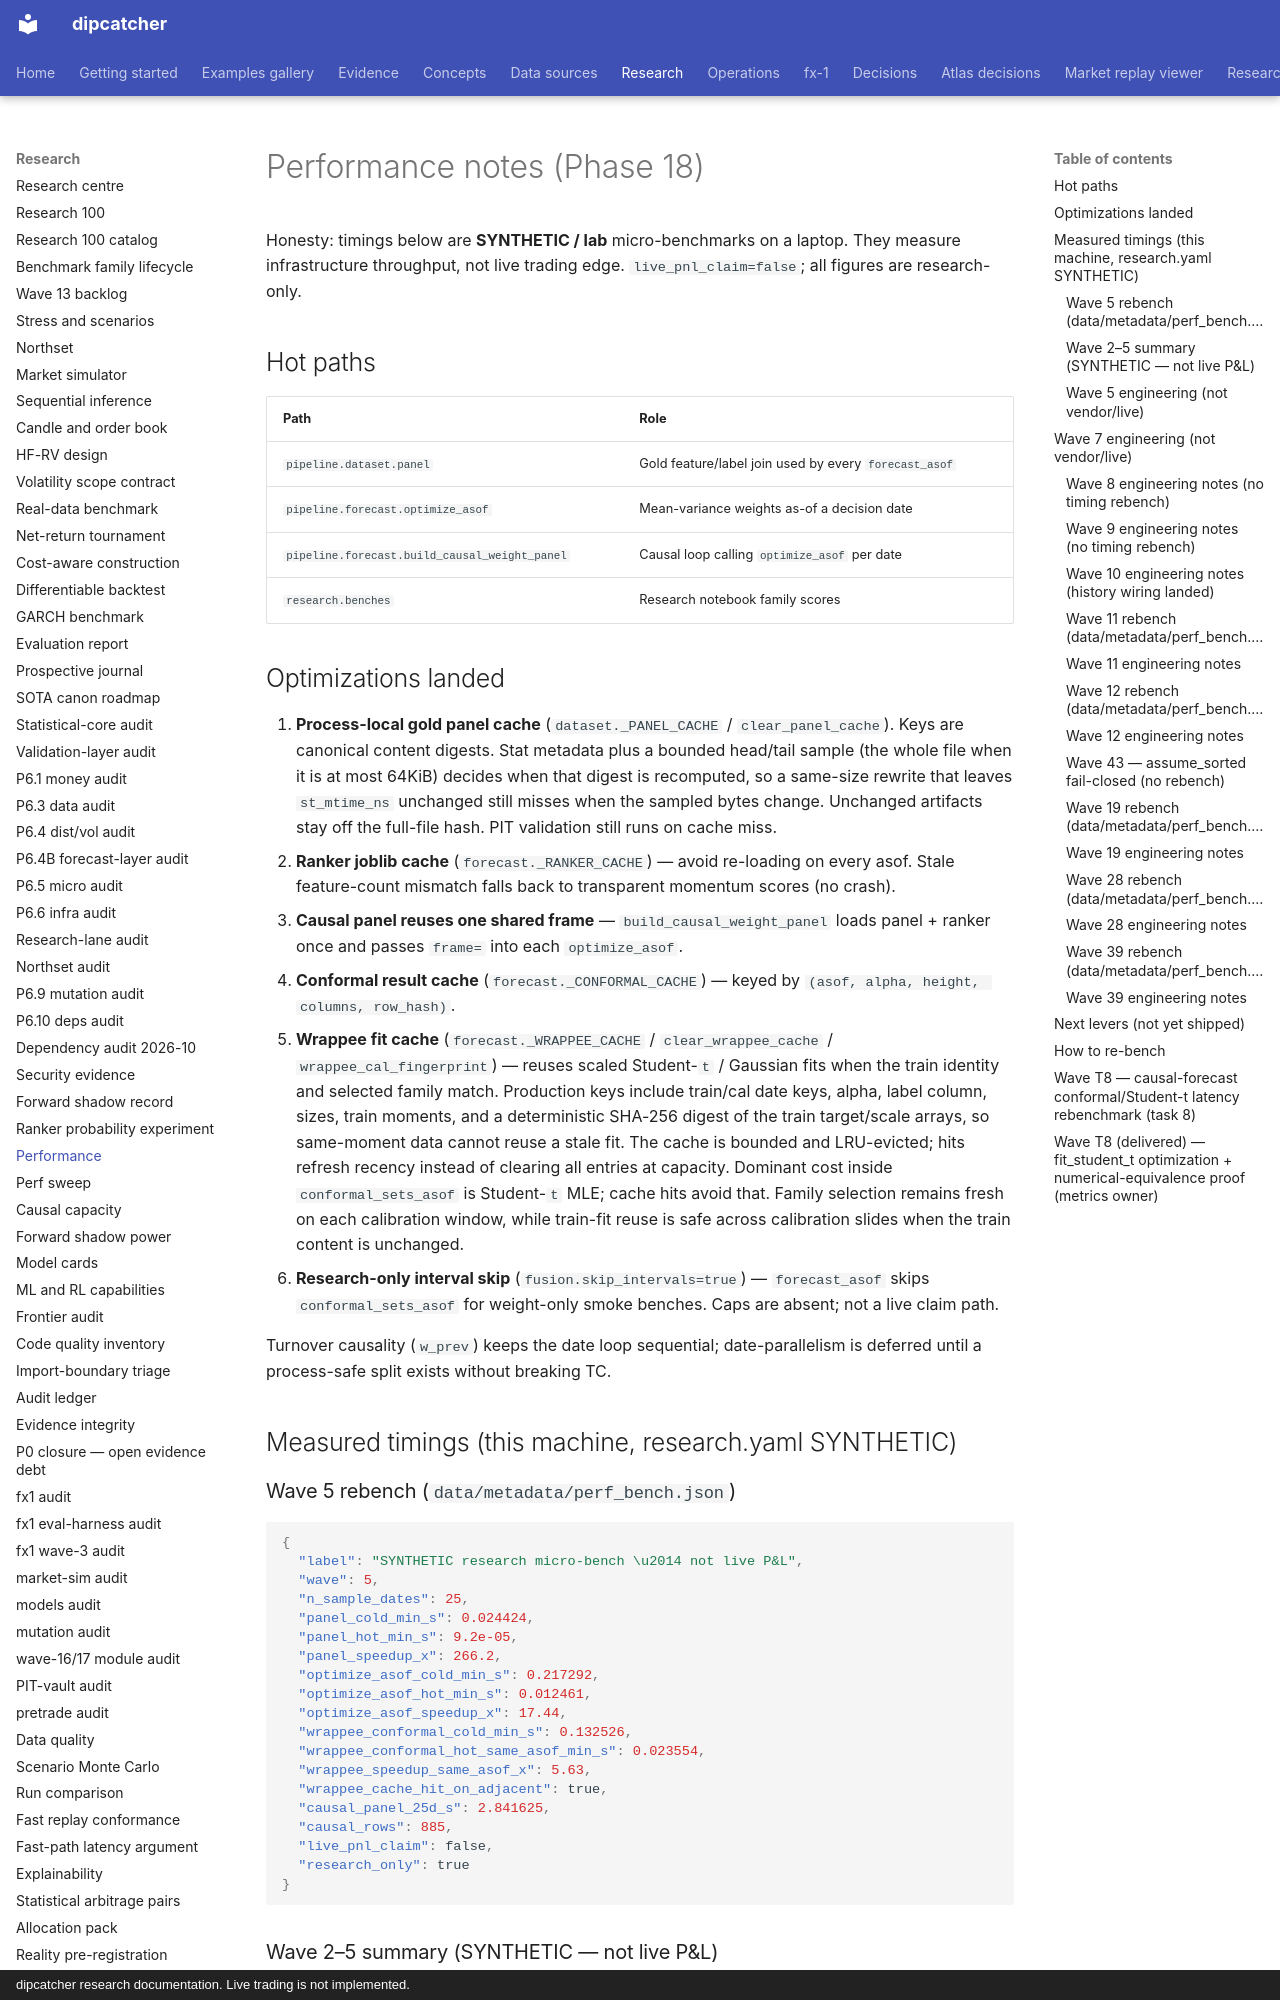

repository: artificial-hedge/dipcatcher · page: PERF/index.html · generator: mkdocs · copyright: dipcatcher research documentation. Live trading is not implemented.

# Performance notes (Phase 18)

Honesty: timings below are **SYNTHETIC / lab** micro-benchmarks on a laptop.
They measure infrastructure throughput, not live trading edge.
`live_pnl_claim=false`; all figures are research-only.

## Hot paths

| Path | Role |
|------|------|
| `pipeline.dataset.panel` | Gold feature/label join used by every `forecast_asof` |
| `pipeline.forecast.optimize_asof` | Mean-variance weights as-of a decision date |
| `pipeline.forecast.build_causal_weight_panel` | Causal loop calling `optimize_asof` per date |
| `research.benches` | Research notebook family scores |

## Optimizations landed

1. **Process-local gold panel cache** (`dataset._PANEL_CACHE` / `clear_panel_cache`).
   Keys are canonical content digests. Stat metadata plus a bounded head/tail
   sample (the whole file when it is at most 64KiB) decides when that digest is
   recomputed, so a same-size rewrite that leaves `st_mtime_ns` unchanged still
   misses when the sampled bytes change. Unchanged artifacts stay off the
   full-file hash. PIT validation still runs on cache miss.
2. **Ranker joblib cache** (`forecast._RANKER_CACHE`) — avoid re-loading on every asof.
   Stale feature-count mismatch falls back to transparent momentum scores (no crash).
3. **Causal panel reuses one shared frame** — `build_causal_weight_panel` loads panel + ranker once and passes `frame=` into each `optimize_asof`.
4. **Conformal result cache** (`forecast._CONFORMAL_CACHE`) — keyed by `(asof, alpha, height, columns, row_hash)`.
5. **Wrappee fit cache** (`forecast._WRAPPEE_CACHE` / `clear_wrappee_cache` / `wrappee_cal_fingerprint`) —
   reuses scaled Student-`t` / Gaussian fits when the train identity and selected family match.
   Production keys include train/cal date keys, alpha, label column, sizes, train moments, and a
   deterministic SHA-256 digest of the train target/scale arrays, so same-moment data cannot reuse
   a stale fit. The cache is bounded and LRU-evicted; hits refresh recency instead of clearing all
   entries at capacity. Dominant cost inside `conformal_sets_asof` is Student-`t` MLE; cache hits
   avoid that. Family selection remains fresh on each calibration window, while train-fit reuse is
   safe across calibration slides when the train content is unchanged.
6. **Research-only interval skip** (`fusion.skip_intervals=true`) — `forecast_asof` skips
   `conformal_sets_asof` for weight-only smoke benches. Caps are absent; not a live claim path.

Turnover causality (`w_prev`) keeps the date loop sequential; date-parallelism is deferred until a process-safe split exists without breaking TC.

## Measured timings (this machine, research.yaml SYNTHETIC)

### Wave 5 rebench (`data/metadata/perf_bench.json`)

```json
{
  "label": "SYNTHETIC research micro-bench \u2014 not live P&L",
  "wave": 5,
  "n_sample_dates": 25,
  "panel_cold_min_s": 0.024424,
  "panel_hot_min_s": 9.2e-05,
  "panel_speedup_x": 266.2,
  "optimize_asof_cold_min_s": 0.217292,
  "optimize_asof_hot_min_s": 0.012461,
  "optimize_asof_speedup_x": 17.44,
  "wrappee_conformal_cold_min_s": 0.132526,
  "wrappee_conformal_hot_same_asof_min_s": 0.023554,
  "wrappee_speedup_same_asof_x": 5.63,
  "wrappee_cache_hit_on_adjacent": true,
  "causal_panel_25d_s": 2.841625,
  "causal_rows": 885,
  "live_pnl_claim": false,
  "research_only": true
}
```
